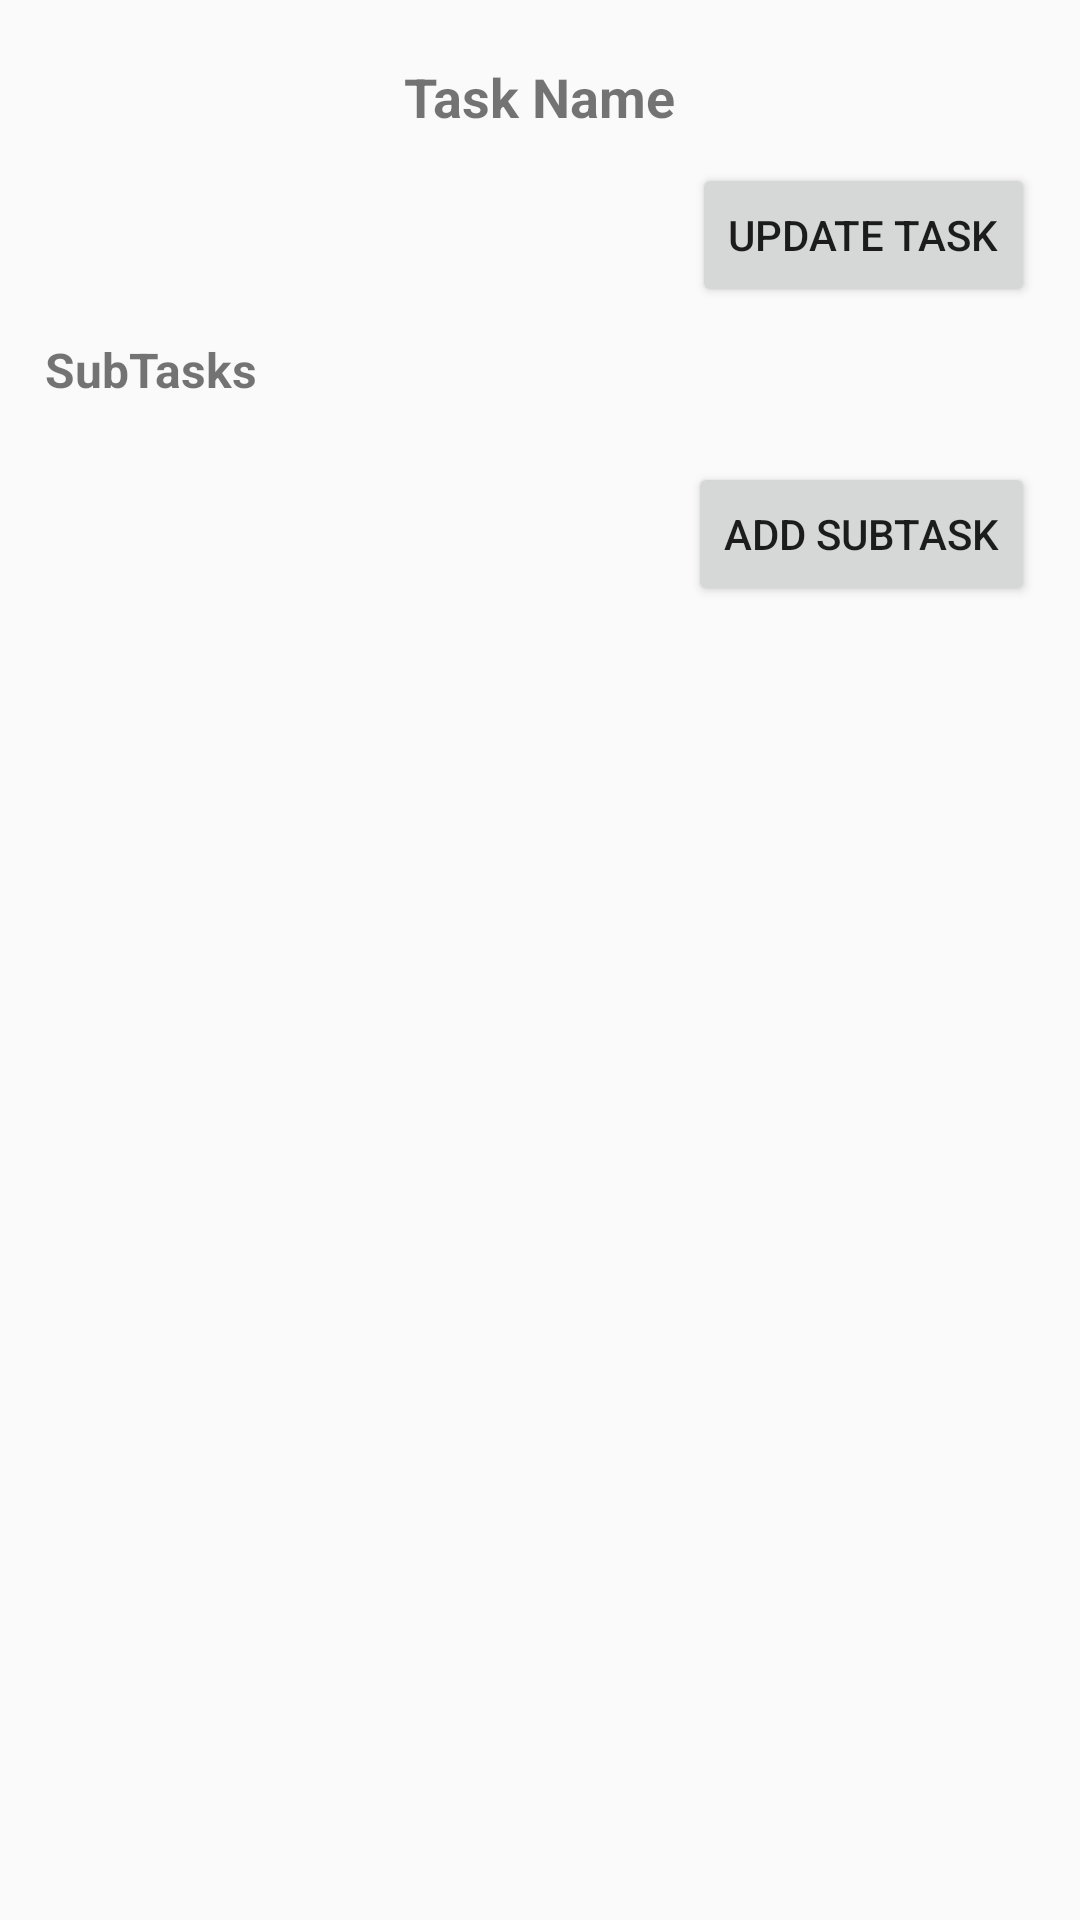

Android layout source for this screen:
<!-- AndroidManifest.xml: application theme Theme.TaskPlanner -->
<!-- res/layout/activity_sub_task.xml -->
<?xml version="1.0" encoding="utf-8"?>
<androidx.constraintlayout.widget.ConstraintLayout xmlns:android="http://schemas.android.com/apk/res/android"
    xmlns:app="http://schemas.android.com/apk/res-auto"
    xmlns:tools="http://schemas.android.com/tools"
    android:layout_width="match_parent"
    android:layout_height="match_parent"
    tools:context=".SubTask">

    <LinearLayout
        android:layout_width="match_parent"
        android:layout_height="match_parent"
        android:orientation="vertical"
        app:layout_constraintEnd_toEndOf="parent"
        app:layout_constraintStart_toStartOf="parent"
        app:layout_constraintTop_toTopOf="parent">

        <TextView
            android:id="@+id/TaskNametitle"
            android:layout_width="wrap_content"
            android:layout_height="wrap_content"
            android:layout_gravity="center"
            android:layout_marginTop="20dp"
            android:text="Task Name"
            android:textSize="18sp"
            android:textStyle="bold"></TextView>

        <Button
            android:id="@+id/UpdateTask"
            android:layout_width="wrap_content"
            android:layout_height="wrap_content"
            android:layout_gravity="end"
            android:layout_marginTop="10dp"
            android:layout_marginRight="15dp"
            android:text="Update Task"></Button>

        <TextView
            android:layout_width="wrap_content"
            android:layout_height="wrap_content"
            android:layout_marginLeft="15dp"
            android:layout_marginTop="10dp"
            android:text="SubTasks"
            android:textSize="16sp"
            android:textStyle="bold"></TextView>

        <androidx.recyclerview.widget.RecyclerView
            android:id="@+id/subtaskList"
            android:layout_width="match_parent"
            android:layout_height="wrap_content"
            android:layout_marginTop="10dp"
            android:paddingLeft="15dp"
            android:paddingRight="15dp"></androidx.recyclerview.widget.RecyclerView>

        <Button
            android:id="@+id/AddSub"
            android:layout_width="wrap_content"
            android:layout_height="wrap_content"
            android:layout_gravity="end"
            android:layout_marginTop="10dp"
            android:layout_marginRight="15dp"
            android:text="Add Subtask"></Button>
    </LinearLayout>
</androidx.constraintlayout.widget.ConstraintLayout>
<!-- resources referenced by this layout -->
<resources>
  <style name="Theme.TaskPlanner" parent="Theme.AppCompat.Light.NoActionBar">
          
          <item name="colorPrimary">@color/purple_500</item>
          <item name="colorPrimaryDark">@color/purple_700</item>
          <item name="colorAccent">@color/purple_500</item>
          
      </style>
  <color name="purple_500">#FF6200EE</color>
  <color name="purple_700">#1ca9c9</color>
</resources>
